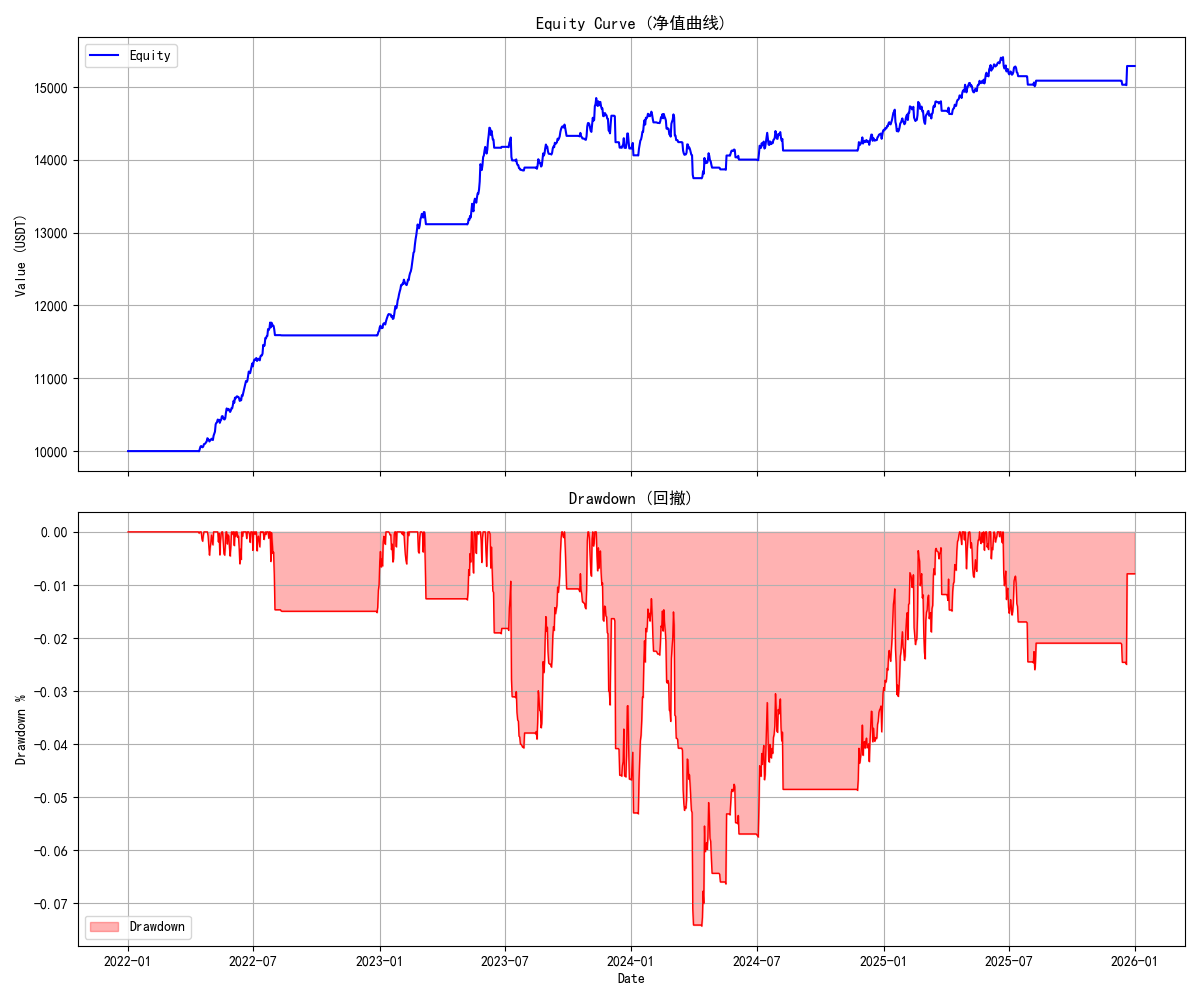

The table this chart was drawn from, first rows:
timestamp, equity, cash
2022-01-01, 10000, 10000
2022-01-02, 10000, 10000
2022-01-03, 10000, 10000
2022-01-04, 10000, 10000
2022-01-05, 10000, 10000
2022-01-06, 10000, 10000
2022-01-07, 10000, 10000
2022-01-08, 10000, 10000
2022-01-09, 10000, 10000
2022-01-10, 10000, 10000
2022-01-11, 10000, 10000
2022-01-12, 10000, 10000
2022-01-13, 10000, 10000
2022-01-14, 10000, 10000
2022-01-15, 10000, 10000
2022-01-16, 10000, 10000
2022-01-17, 10000, 10000
2022-01-18, 10000, 10000
2022-01-19, 10000, 10000
2022-01-20, 10000, 10000
2022-01-21, 10000, 10000
2022-01-22, 10000, 10000
2022-01-23, 10000, 10000
2022-01-24, 10000, 10000
2022-01-25, 10000, 10000
2022-01-26, 10000, 10000
2022-01-27, 10000, 10000
2022-01-28, 10000, 10000
2022-01-29, 10000, 10000
2022-01-30, 10000, 10000
2022-01-31, 10000, 10000
2022-02-01, 10000, 10000
2022-02-02, 10000, 10000
2022-02-03, 10000, 10000
2022-02-04, 10000, 10000
2022-02-05, 10000, 10000
2022-02-06, 10000, 10000
2022-02-07, 10000, 10000
2022-02-08, 10000, 10000
2022-02-09, 10000, 10000
2022-02-10, 10000, 10000
2022-02-11, 10000, 10000
2022-02-12, 10000, 10000
2022-02-13, 10000, 10000
2022-02-14, 10000, 10000
2022-02-15, 10000, 10000
2022-02-16, 10000, 10000
2022-02-17, 10000, 10000
2022-02-18, 10000, 10000
2022-02-19, 10000, 10000
2022-02-20, 10000, 10000
2022-02-21, 10000, 10000
2022-02-22, 10000, 10000
2022-02-23, 10000, 10000
2022-02-24, 10000, 10000
2022-02-25, 10000, 10000
2022-02-26, 10000, 10000
2022-02-27, 10000, 10000
2022-02-28, 10000, 10000
2022-03-01, 10000, 10000
... 1,401 more rows
